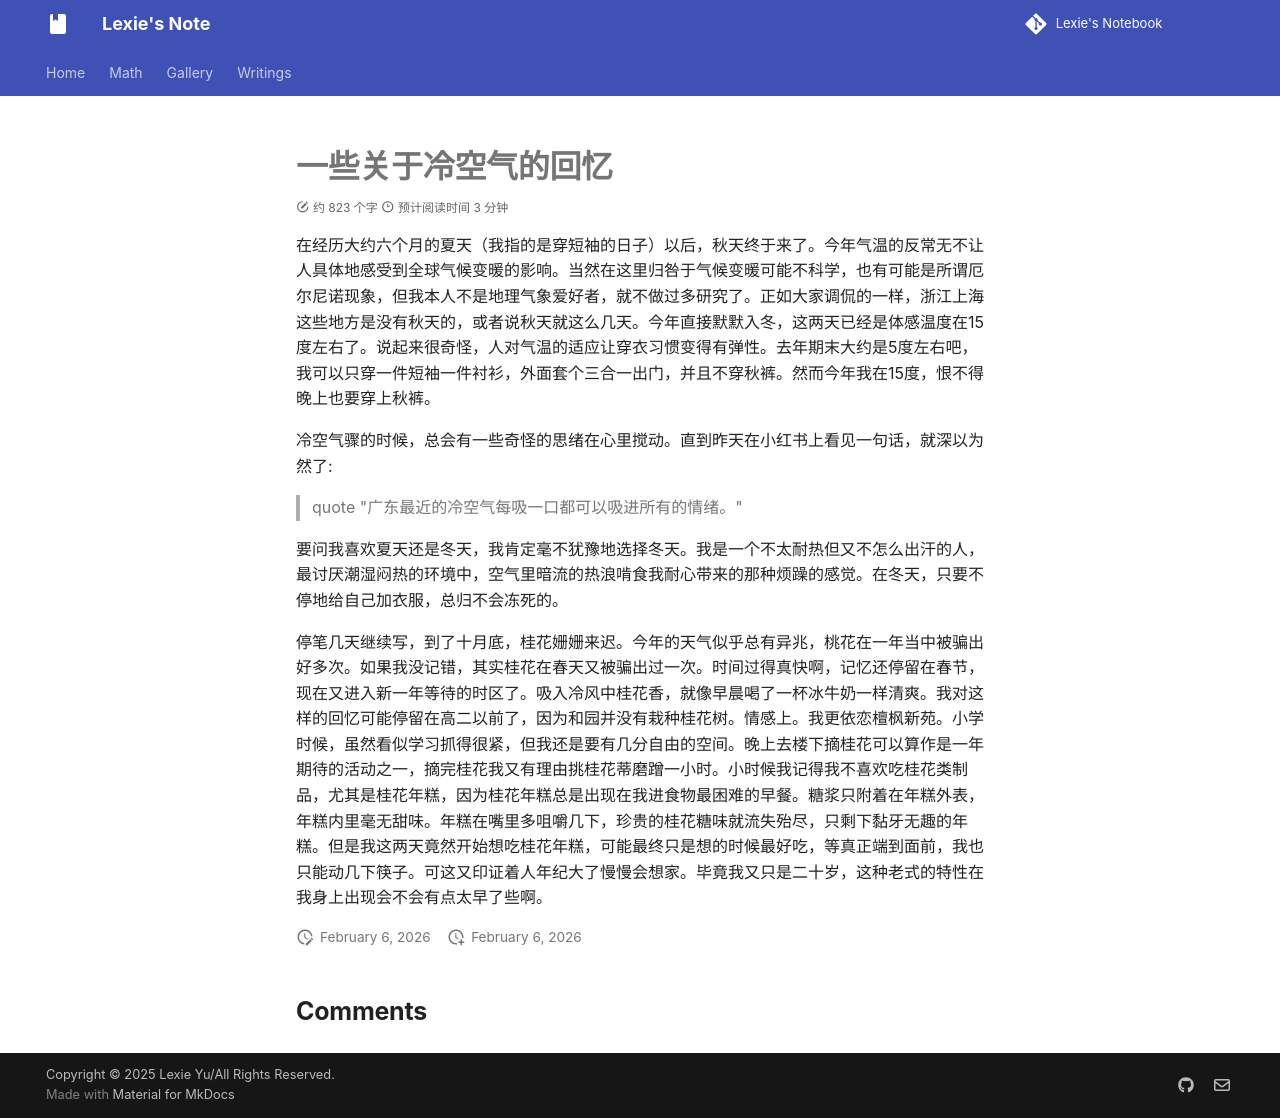

repository: lexie-423/notebook-by-zizi · page: Writing/essay/about winter/index.html · generator: mkdocs

# 一些关于冷空气的回忆
在经历大约六个月的夏天（我指的是穿短袖的日子）以后，秋天终于来了。今年气温的反常无不让人具体地感受到全球气候变暖的影响。当然在这里归咎于气候变暖可能不科学，也有可能是所谓厄尔尼诺现象，但我本人不是地理气象爱好者，就不做过多研究了。正如大家调侃的一样，浙江上海这些地方是没有秋天的，或者说秋天就这么几天。今年直接默默入冬，这两天已经是体感温度在15度左右了。说起来很奇怪，人对气温的适应让穿衣习惯变得有弹性。去年期末大约是5度左右吧，我可以只穿一件短袖一件衬衫，外面套个三合一出门，并且不穿秋裤。然而今年我在15度，恨不得晚上也要穿上秋裤。

冷空气骤的时候，总会有一些奇怪的思绪在心里搅动。直到昨天在小红书上看见一句话，就深以为然了:
> quote "广东最近的冷空气每吸一口都可以吸进所有的情绪。"

要问我喜欢夏天还是冬天，我肯定毫不犹豫地选择冬天。我是一个不太耐热但又不怎么出汗的人，最讨厌潮湿闷热的环境中，空气里暗流的热浪啃食我耐心带来的那种烦躁的感觉。在冬天，只要不停地给自己加衣服，总归不会冻死的。

停笔几天继续写，到了十月底，桂花姗姗来迟。今年的天气似乎总有异兆，桃花在一年当中被骗出好多次。如果我没记错，其实桂花在春天又被骗出过一次。时间过得真快啊，记忆还停留在春节，现在又进入新一年等待的时区了。吸入冷风中桂花香，就像早晨喝了一杯冰牛奶一样清爽。我对这样的回忆可能停留在高二以前了，因为和园并没有栽种桂花树。情感上。我更依恋檀枫新苑。小学时候，虽然看似学习抓得很紧，但我还是要有几分自由的空间。晚上去楼下摘桂花可以算作是一年期待的活动之一，摘完桂花我又有理由挑桂花蒂磨蹭一小时。小时候我记得我不喜欢吃桂花类制品，尤其是桂花年糕，因为桂花年糕总是出现在我进食物最困难的早餐。糖浆只附着在年糕外表，年糕内里毫无甜味。年糕在嘴里多咀嚼几下，珍贵的桂花糖味就流失殆尽，只剩下黏牙无趣的年糕。但是我这两天竟然开始想吃桂花年糕，可能最终只是想的时候最好吃，等真正端到面前，我也只能动几下筷子。可这又印证着人年纪大了慢慢会想家。毕竟我又只是二十岁，这种老式的特性在我身上出现会不会有点太早了些啊。
